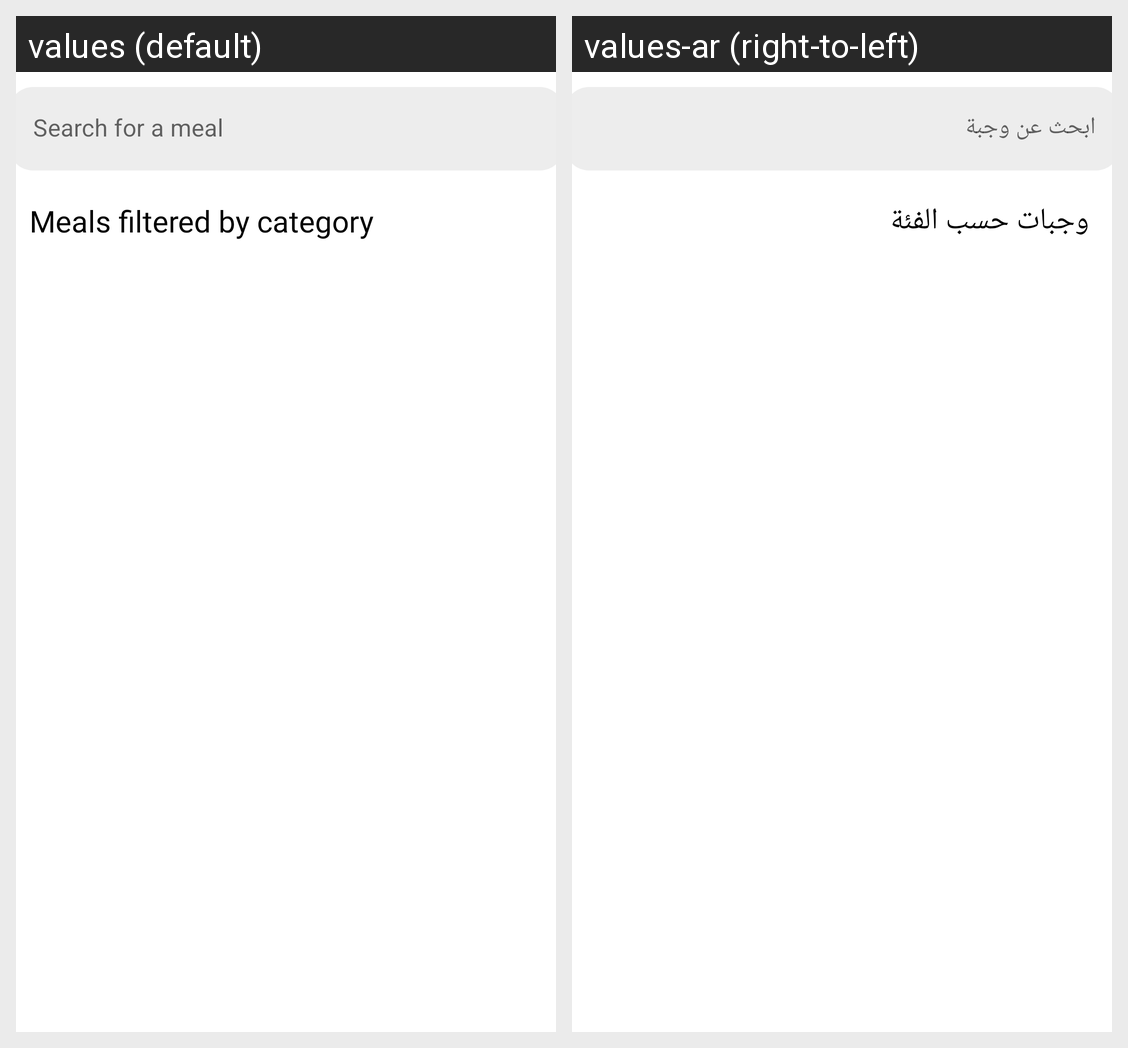

Strings drawn on this Android screen and how each of the app's shown locales translates them:
Android screen res/layout/fragment_meal_by_category.xml rendered under 2 locales, left to right: values (default), values-ar (right-to-left). Device: Nexus 5 (rendered at 1080×1920; each locale shown at half size, 540×960, under a caption strip naming it); theme Theme.yummy.
Strings drawn on this screen, with the default value and each locale's value (text and hints the layout hard-codes, and strings that could not be matched under every locale, appear in the picture but are not listed):

search_for_a_meal
  values: Search for a meal
  values-ar: ابحث عن وجبة

meals_filtered_by_category
  values: Meals filtered by category
  values-ar: وجبات حسب الفئة
